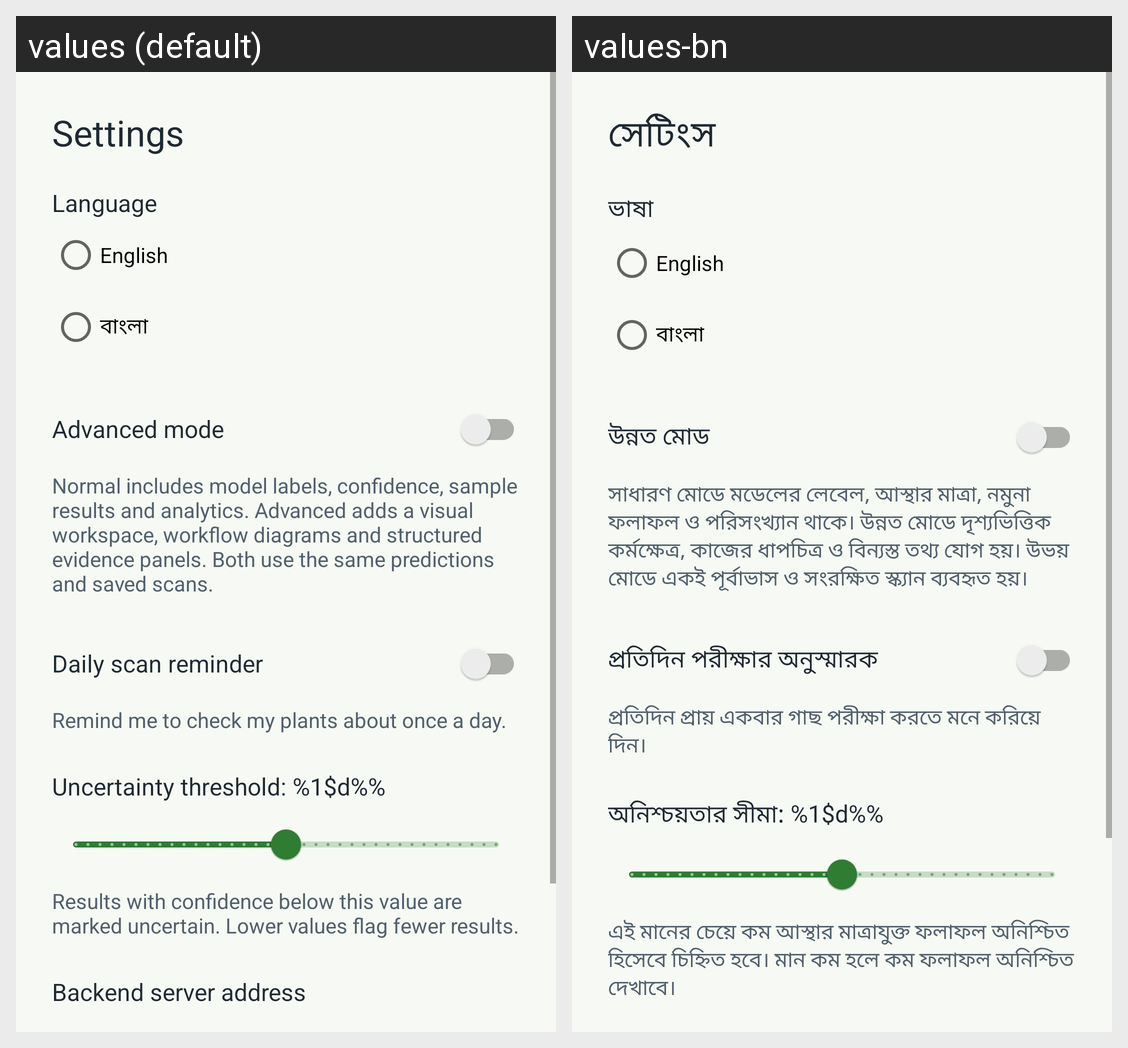

The Android screen above is rendered under two locales of the same app. Produce the string resources it draws, with the default and per-locale values.
Android screen res/layout/activity_settings.xml rendered under 2 locales, left to right: values (default), values-bn. Device: Nexus 5 (rendered at 1080×1920; each locale shown at half size, 540×960, under a caption strip naming it); theme Theme.Cropora.
Strings drawn on this screen, with the default value and each locale's value (text and hints the layout hard-codes, and strings that could not be matched under every locale, appear in the picture but are not listed):

settings_title
  values: Settings
  values-bn: সেটিংস

settings_language
  values: Language
  values-bn: ভাষা

language_english
  values: English
  values-bn: English  [not translated; the default value is used]

language_bangla
  values: বাংলা
  values-bn: বাংলা  [not translated; the default value is used]

settings_advanced_mode
  values: Advanced mode
  values-bn: উন্নত মোড

settings_scan_reminders
  values: Daily scan reminder
  values-bn: প্রতিদিন পরীক্ষার অনুস্মারক

settings_scan_reminders_description
  values: Remind me to check my plants about once a day.
  values-bn: প্রতিদিন প্রায় একবার গাছ পরীক্ষা করতে মনে করিয়ে দিন।

settings_confidence_threshold_format
  values: Uncertainty threshold: %1$d%%
  values-bn: অনিশ্চয়তার সীমা: %1$d%%

settings_confidence_threshold_description
  values: Results with confidence below this value are marked uncertain. Lower values flag fewer results.
  values-bn: এই মানের চেয়ে কম আস্থার মাত্রাযুক্ত ফলাফল অনিশ্চিত হিসেবে চিহ্নিত হবে। মান কম হলে কম ফলাফল অনিশ্চিত দেখাবে।
